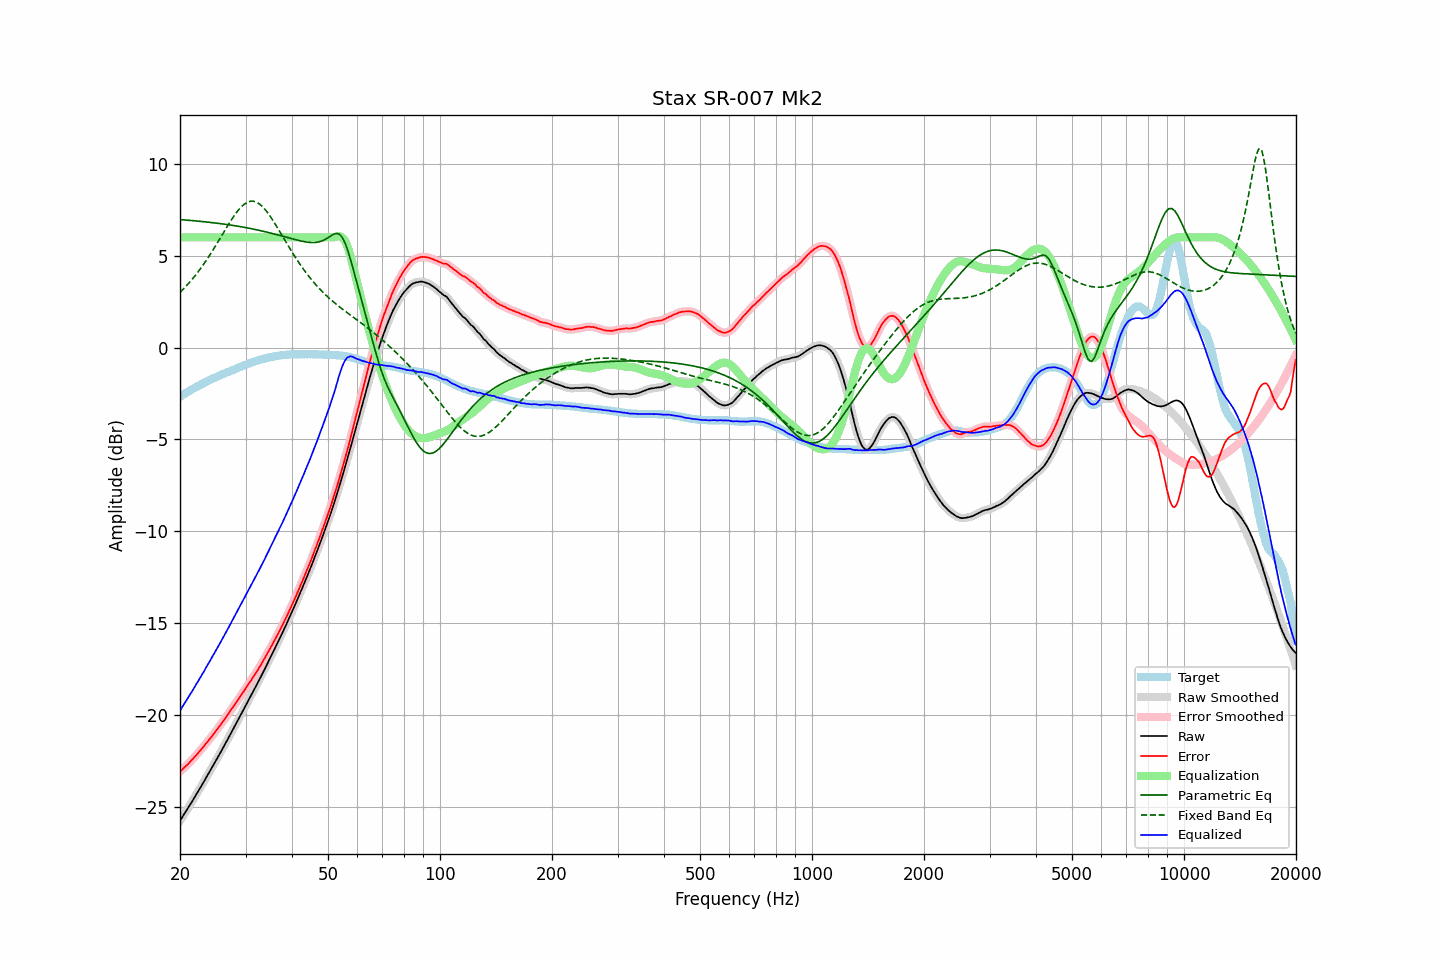

Values plotted in this chart, from the file beside it:
frequency, raw, error, smoothed, error_smoothed, equalization, parametric_eq, fixed_band_eq, equalized_raw, equalized_smoothed, target
20.00, -25.77, -23.09, -25.77, -23.09, 6.00, 6.97, 3.01, -19.77, -19.77, -2.68
20.20, -25.63, -23.01, -25.63, -23.01, 6.00, 6.96, 3.09, -19.63, -19.63, -2.62
20.40, -25.49, -22.92, -25.49, -22.93, 6.00, 6.95, 3.18, -19.49, -19.49, -2.57
20.61, -25.35, -22.84, -25.35, -22.84, 6.00, 6.95, 3.27, -19.35, -19.35, -2.51
20.81, -25.22, -22.76, -25.21, -22.76, 6.00, 6.94, 3.36, -19.22, -19.21, -2.46
21.02, -25.08, -22.68, -25.07, -22.67, 6.00, 6.93, 3.46, -19.08, -19.07, -2.40
21.23, -24.93, -22.58, -24.93, -22.58, 6.00, 6.93, 3.56, -18.93, -18.93, -2.35
21.44, -24.79, -22.49, -24.79, -22.49, 6.00, 6.92, 3.66, -18.79, -18.79, -2.30
21.66, -24.65, -22.40, -24.64, -22.39, 6.00, 6.91, 3.76, -18.65, -18.64, -2.25
21.87, -24.50, -22.30, -24.50, -22.30, 6.00, 6.90, 3.87, -18.50, -18.50, -2.20
22.09, -24.36, -22.21, -24.35, -22.20, 6.00, 6.89, 3.98, -18.36, -18.35, -2.15
22.31, -24.21, -22.11, -24.21, -22.10, 6.00, 6.89, 4.09, -18.21, -18.21, -2.10
22.54, -24.06, -22.00, -24.06, -22.00, 6.00, 6.88, 4.21, -18.06, -18.06, -2.06
22.76, -23.91, -21.90, -23.91, -21.90, 6.00, 6.87, 4.33, -17.91, -17.91, -2.01
22.99, -23.77, -21.80, -23.76, -21.79, 6.00, 6.86, 4.45, -17.77, -17.76, -1.97
23.22, -23.62, -21.70, -23.61, -21.69, 6.00, 6.85, 4.57, -17.62, -17.61, -1.92
23.45, -23.46, -21.57, -23.46, -21.58, 6.00, 6.84, 4.70, -17.46, -17.46, -1.88
23.69, -23.31, -21.48, -23.31, -21.47, 6.00, 6.83, 4.83, -17.31, -17.31, -1.83
23.92, -23.16, -21.36, -23.16, -21.37, 6.00, 6.82, 4.96, -17.16, -17.16, -1.79
24.16, -23.01, -21.26, -23.00, -21.26, 6.00, 6.81, 5.10, -17.01, -17.00, -1.74
24.40, -22.85, -21.14, -22.85, -21.15, 6.00, 6.80, 5.24, -16.85, -16.85, -1.70
24.65, -22.70, -21.03, -22.70, -21.03, 6.00, 6.79, 5.38, -16.70, -16.70, -1.67
24.89, -22.54, -20.92, -22.54, -20.92, 6.00, 6.78, 5.52, -16.54, -16.54, -1.63
25.14, -22.39, -20.80, -22.39, -20.80, 6.00, 6.77, 5.67, -16.39, -16.39, -1.59
25.39, -22.23, -20.68, -22.23, -20.68, 6.00, 6.76, 5.81, -16.23, -16.23, -1.55
25.65, -22.08, -20.57, -22.07, -20.57, 6.00, 6.75, 5.96, -16.08, -16.07, -1.51
25.91, -21.92, -20.45, -21.92, -20.45, 6.00, 6.74, 6.10, -15.92, -15.92, -1.47
26.16, -21.76, -20.33, -21.76, -20.33, 6.00, 6.73, 6.25, -15.76, -15.76, -1.43
26.43, -21.60, -20.20, -21.60, -20.20, 6.00, 6.71, 6.40, -15.60, -15.60, -1.40
26.69, -21.44, -20.08, -21.44, -20.08, 6.00, 6.70, 6.54, -15.44, -15.44, -1.36
26.96, -21.28, -19.96, -21.28, -19.95, 6.00, 6.69, 6.68, -15.28, -15.28, -1.32
27.23, -21.11, -19.82, -21.11, -19.82, 6.00, 6.68, 6.82, -15.11, -15.11, -1.29
27.50, -20.95, -19.70, -20.95, -19.70, 6.00, 6.66, 6.96, -14.95, -14.95, -1.25
27.77, -20.79, -19.57, -20.79, -19.57, 6.00, 6.65, 7.09, -14.79, -14.79, -1.21
28.05, -20.63, -19.44, -20.63, -19.45, 6.00, 6.64, 7.22, -14.63, -14.63, -1.18
28.33, -20.47, -19.32, -20.47, -19.32, 6.00, 6.62, 7.34, -14.47, -14.47, -1.15
28.62, -20.30, -19.19, -20.30, -19.19, 6.00, 6.61, 7.45, -14.30, -14.30, -1.11
28.90, -20.14, -19.07, -20.13, -19.06, 6.00, 6.59, 7.56, -14.14, -14.13, -1.07
29.19, -19.97, -18.93, -19.97, -18.93, 6.00, 6.58, 7.65, -13.97, -13.97, -1.04
29.48, -19.80, -18.80, -19.80, -18.80, 6.00, 6.56, 7.73, -13.80, -13.80, -1.00
29.78, -19.64, -18.68, -19.63, -18.67, 6.00, 6.55, 7.81, -13.64, -13.63, -0.96
30.08, -19.47, -18.54, -19.47, -18.54, 6.00, 6.53, 7.87, -13.47, -13.47, -0.93
30.38, -19.30, -18.41, -19.30, -18.41, 6.00, 6.51, 7.92, -13.30, -13.30, -0.89
30.68, -19.14, -18.27, -19.14, -18.28, 6.00, 6.50, 7.94, -13.14, -13.14, -0.86
30.99, -18.98, -18.15, -18.97, -18.15, 6.00, 6.48, 7.97, -12.98, -12.97, -0.83
31.30, -18.81, -18.01, -18.81, -18.02, 6.00, 6.46, 7.97, -12.81, -12.81, -0.80
31.61, -18.65, -17.88, -18.65, -17.88, 6.00, 6.44, 7.96, -12.65, -12.65, -0.77
31.93, -18.49, -17.75, -18.48, -17.74, 6.00, 6.43, 7.93, -12.49, -12.48, -0.74
32.24, -18.32, -17.60, -18.32, -17.61, 6.00, 6.41, 7.90, -12.32, -12.32, -0.71
32.57, -18.15, -17.47, -18.15, -17.47, 6.00, 6.39, 7.84, -12.15, -12.15, -0.68
32.89, -17.99, -17.33, -17.98, -17.32, 6.00, 6.37, 7.78, -11.99, -11.98, -0.66
33.22, -17.81, -17.17, -17.81, -17.17, 6.00, 6.35, 7.70, -11.81, -11.81, -0.64
33.55, -17.63, -17.02, -17.63, -17.02, 6.00, 6.33, 7.61, -11.63, -11.63, -0.61
33.89, -17.46, -16.87, -17.45, -16.86, 6.00, 6.31, 7.51, -11.46, -11.45, -0.59
34.23, -17.28, -16.71, -17.28, -16.71, 6.00, 6.29, 7.40, -11.28, -11.28, -0.57
34.57, -17.10, -16.55, -17.10, -16.55, 6.00, 6.27, 7.28, -11.10, -11.10, -0.54
34.92, -16.92, -16.39, -16.92, -16.40, 6.00, 6.24, 7.16, -10.92, -10.92, -0.53
35.27, -16.75, -16.24, -16.75, -16.24, 6.00, 6.22, 7.03, -10.75, -10.75, -0.51
35.62, -16.57, -16.08, -16.57, -16.08, 6.00, 6.20, 6.90, -10.57, -10.57, -0.49
35.97, -16.39, -15.91, -16.39, -15.91, 6.00, 6.18, 6.76, -10.39, -10.39, -0.47
... 635 more rows
